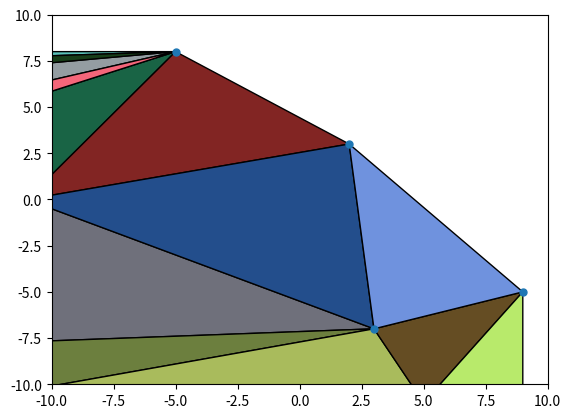

Python code for this plot:
import numpy as np
import matplotlib.pyplot as plt


def dot(a, b):
    return a.x*b.x+a.y*b.y


def cross(a, b):
    return a.x*b.y-a.y*b.x


class Point:
    def __init__(self, x, y):
        self.x = x
        self.y = y

    def __add__(self, p):
        return Point(self.x+p.x, self.y+p.y)

    def __sub__(self, p):
        return Point(self.x-p.x, self.y-p.y)

    def __mul__(self, c):
        return Point(self.x*c, self.y*c)

    def __truediv__(self, c):
        return Point(self.x/c, self.y/c)

    def __repr__(self):
        return f'({self.x}, {self.y})'

    def __eq__(self, p):
        return self.x == p.x and self.y == p.y

    def __lt__(self, p):
        if self.x == p.x:
            return self.y < p.y
        return self.x < p.x

    def __hash__(self):
        return hash((self.x, self.y))


class Triangle:
    def __init__(self, v):
        assert len(v) == 3
        self._v = v

    @property
    def v(self):
        return sorted(list(self._v))

    @property
    def circum_circle(self):
        # A = (0, 0)
        V = self.v
        B = V[1]-V[0]
        C = V[2]-V[0]
        D = 2*cross(B, C)
        Ux = (C.y*dot(B, B)-B.y*dot(C, C))
        Uy = (B.x*dot(C, C)-C.x*dot(B, B))
        U = Point(Ux, Uy)/D
        r = dot(U, U)**0.5
        return U+V[0], r

    @property
    def edges(self):
        return (Edge([self.v[0], self.v[1]]), Edge([self.v[1], self.v[2]]), Edge([self.v[2], self.v[0]]))

    def in_cc(self, p):
        u, r = self.circum_circle
        return dot(u-p, u-p) <= r**2

    def __repr__(self):
        return str(self.v)

    def __eq__(self, t):
        return self.v == t.v

    def __hash__(self):
        return hash(tuple(self.v))


class Edge:
    def __init__(self, v):
        assert len(v) == 2
        self.a, self.b = sorted(v)

    def __eq__(self, e):
        return self.a == e.a and self.b == e.b

    def __hash__(self):
        return hash((self.a, self.b))

    def __repr__(self):
        return str((self.a, self.b))


def BowyerWatson(points):
    super_t = Triangle(
        {Point(-1000, -1000), Point(1000, -1000), Point(0, 1000)})
    triangulation = [super_t]
    history = []
    history += [triangulation.copy()]
    for p in points:
        bad_t = set()
        for t in triangulation:
            if t.in_cc(p):
                bad_t.add(t)
        polygon = set()
        for t in bad_t:
            for e in t.edges:
                shared = False
                for t1 in bad_t:
                    if t == t1:
                        continue
                    for e1 in t1.edges:
                        if e == e1:
                            shared = True
                            break
                if not shared:
                    polygon.add(e)
        for t in bad_t:
            triangulation.remove(t)
        for e in polygon:
            new_t = Triangle({e.a, e.b, p})
            triangulation += [new_t]
        history += [triangulation.copy()]
    for t in set(triangulation):
        if len(set(t.v) & set(super_t.v)) > 0:
            triangulation.remove(t)
    return triangulation, history


def plot(points, triangulation):
    X = np.array(list(map(lambda p: [p.x, p.y], points)))
    fig, ax = plt.subplots()
    ax.set_xlim([-10, 10])
    ax.set_ylim([-10, 10])

    Xt = []
    colors = np.random.rand(len(triangulation), 3)
    for i, t in enumerate(triangulation):
        cords = np.array([[t.v[j].x, t.v[j].y] for j in range(3)])
        t1 = plt.Polygon(cords, ec='black', fc=colors[i])
        ax.add_patch(t1)
    plt.scatter(X[:, 0], X[:, 1], s=25)
    plt.show()


if __name__ == '__main__':
    N = 100
    random = np.random.randint(-100, 10, (N, 2))
    unique = np.unique(random, axis=0)
    points = list(map(lambda cords: Point(*cords), unique)
                  )
    triangulation, history = BowyerWatson(points)
    plot(points, triangulation)
